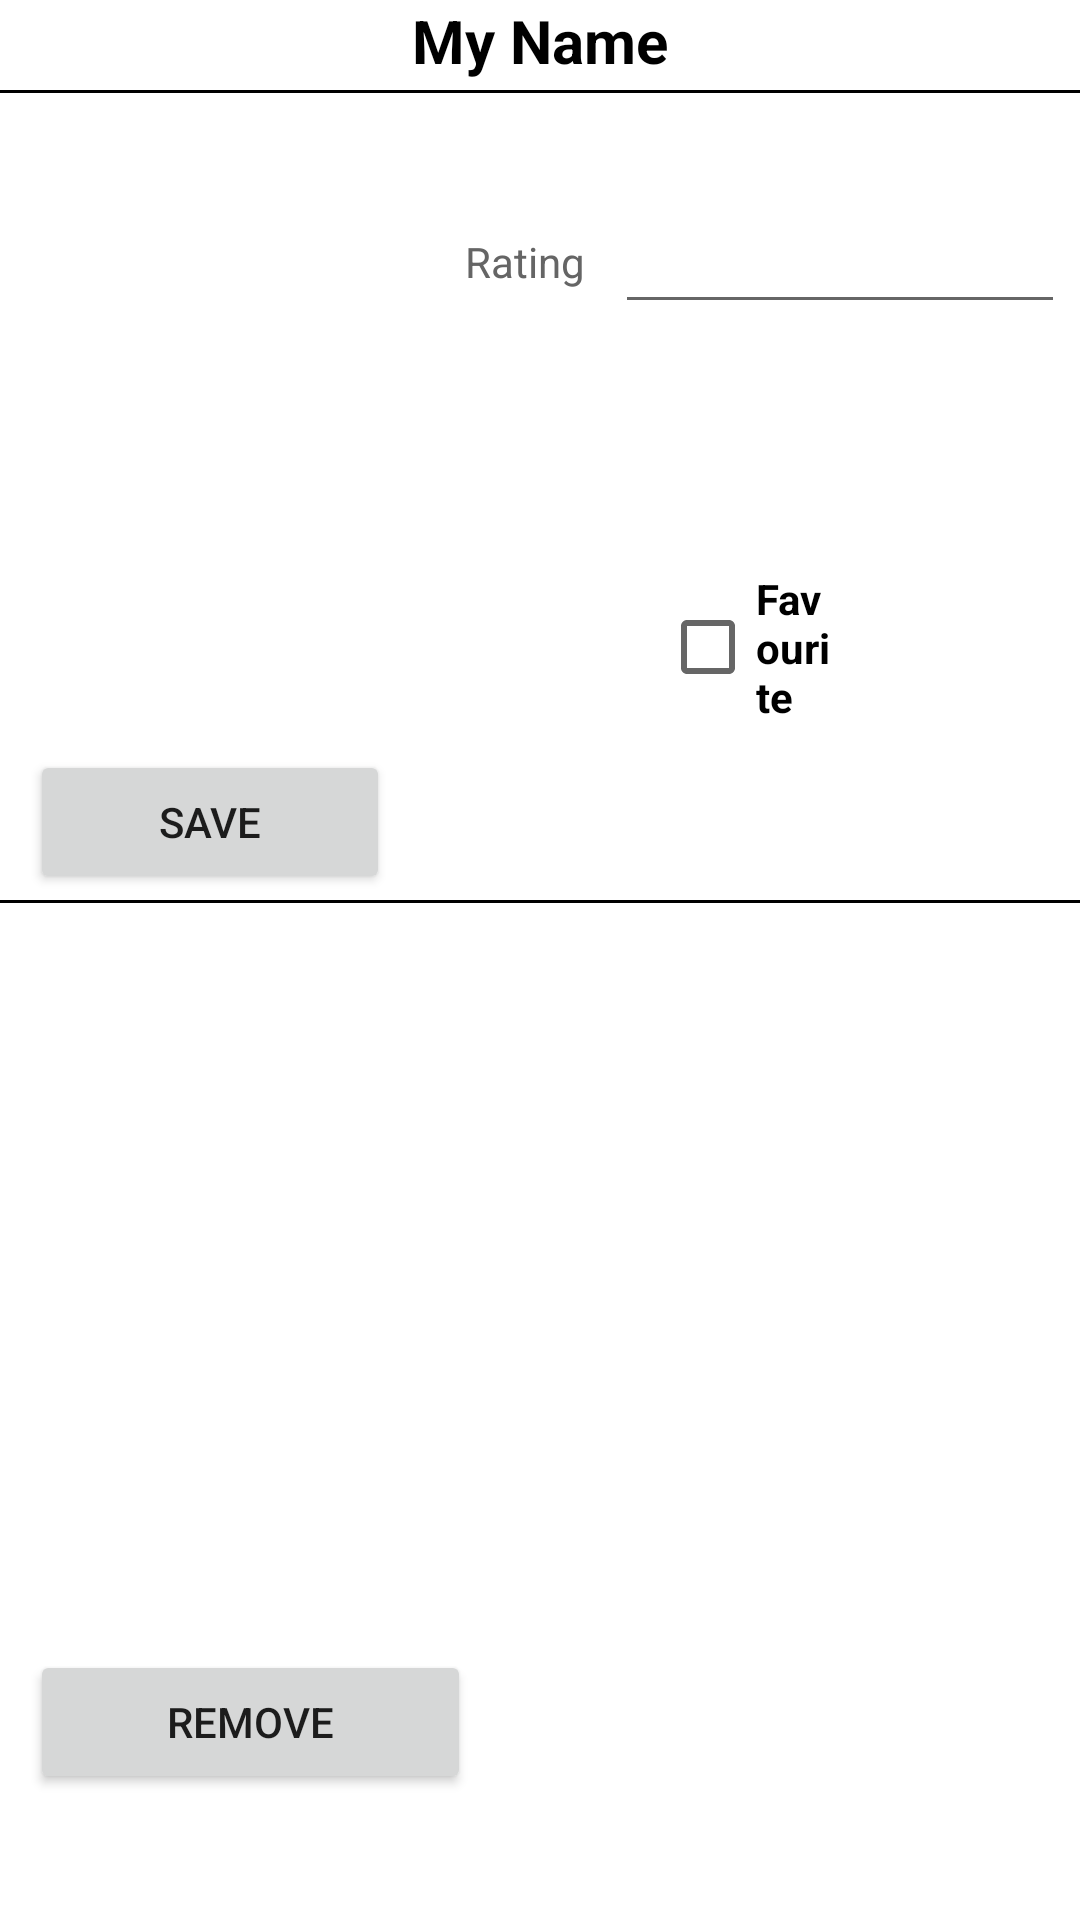

Here is an Android app screen rendered from its layout file. Give the layout XML and the strings, colors and styles it references.
<!-- AndroidManifest.xml: application theme Theme.GeMASList -->
<!-- res/layout/fragment_series_description.xml -->
<?xml version="1.0" encoding="utf-8"?>
<FrameLayout xmlns:android="http://schemas.android.com/apk/res/android"
    xmlns:app="http://schemas.android.com/apk/res-auto"
    xmlns:tools="http://schemas.android.com/tools"
    android:layout_width="match_parent"
    android:layout_height="match_parent"
    android:backgroundTint="@color/black"
    android:foregroundTint="@color/black"
    tools:context=".series_description">

    

    <TextView
        android:id= "@+id/seriestile"
        android:layout_width="match_parent"
        android:layout_height="wrap_content"
        android:shadowColor="@color/black"
        android:text="@string/series_name01"
        android:textAlignment="center"
        android:textColor="@color/black"
        android:textSize="20sp"
        android:textStyle="bold" />

    <View
        android:id="@+id/divider6"
        android:layout_width="match_parent"
        android:layout_height="1dp"
        android:layout_marginTop="30dp"
        android:background="@color/black"
        android:backgroundTint="@color/black" />

    <LinearLayout
        android:layout_width="wrap_content"
        android:layout_height="140dp"
        android:layout_marginLeft="5dp"
        android:layout_marginTop="50dp"
        android:layout_marginRight="5dp"
        android:orientation="horizontal">

        <ImageView
            android:id="@+id/imageViewSeries"
            android:layout_width="140dp"
            android:layout_height="160dp"
            android:scaleType="centerCrop"
            android:contentDescription="@string/series_desc" />

        <LinearLayout
            android:layout_width="0dp"
            android:layout_height="wrap_content"
            android:layout_marginStart="10dp"
            android:layout_weight="1"
            android:orientation="vertical">



            <LinearLayout
                android:layout_width="match_parent"
                android:layout_height="wrap_content"
                android:orientation="horizontal">

                <TextView
                    android:id="@+id/textView5"
                    android:layout_width="100dp"
                    android:layout_height="wrap_content"
                    android:layout_marginTop="10dp"
                    android:layout_weight="1"
                    android:text="@string/Rating"
                    android:textColor="@color/grey_dark" />

                <EditText
                    android:id="@+id/editseriesrate"
                    android:layout_width="wrap_content"
                    android:layout_height="48dp"
                    android:layout_weight="1"
                    android:ems="10"
                    android:layout_marginTop="10dp"
                    android:inputType="number"
                    tools:ignore="SpeakableTextPresentCheck" />
            </LinearLayout>

        </LinearLayout>

    </LinearLayout>

    <LinearLayout
        android:layout_width="match_parent"
        android:layout_height="250dp"
        android:orientation="horizontal">

        <CheckBox
            android:id="@+id/checkBox"
            android:layout_width="0dp"
            android:layout_height="wrap_content"
            android:layout_marginStart="220dp"
            android:layout_marginTop="190dp"
            android:layout_marginEnd="80dp"
            android:layout_weight="1"
            android:text="@string/favourite"
            android:textColor="@color/black"
            android:textStyle="bold" />
    </LinearLayout>

    <Button
        android:id="@+id/savebuttonseries"
        android:layout_width="120dp"
        android:layout_height="48dp"
        android:layout_marginTop="250dp"
        android:layout_marginLeft="10dp"
        android:text="@string/Save"
        app:cornerRadius="20dp" />

    <View
        android:id="@+id/divider7"
        android:layout_width="match_parent"
        android:layout_height="1dp"
        android:layout_marginTop="300dp"
        android:background="@color/black"
        android:foregroundTint="#0C0C0C" />

    <LinearLayout
        android:layout_width="match_parent"
        android:layout_height="wrap_content"
        android:orientation="vertical">

        <TextView
            android:id="@+id/series_description_text"
            android:layout_width="match_parent"
            android:layout_height="wrap_content"
            android:layout_marginStart="10dp"
            android:layout_marginTop="350dp"
            android:textColor="#100E0E"
            android:textStyle="bold" />
    </LinearLayout>






























    <Button
        android:id="@+id/RemoveButton"
        android:layout_width="147dp"
        android:layout_height="48dp"
        android:layout_marginTop="550dp"
        android:text="@string/remove"
        app:cornerRadius="50dp"
        android:layout_marginLeft="10dp"
        app:icon="@drawable/ic_baseline_delete_24"
        />

</FrameLayout>
<!-- resources referenced by this layout -->
<resources>
  <color name="black">#FF000000</color>
  <color name="grey_dark">#656565</color>
  <string name="Rating">Rating</string>
  <string name="Save">Save</string>
  <string name="favourite">Favourite</string>
  <string name="globalRating">Global Rating</string>
  <string name="rate_value">8.7</string>
  <string name="remove">Remove</string>
  <string name="series_desc">MY NAME is a South Korean series about a young woman seeking revenge for her father\'s death with the help of organized crime. When 17-year-old Yoon Ji-woo (Han So-hee) witnesses her gangster father\'s murder, she\'s determined to find his killer. The police have no leads so she turns to her father\'s best friend, Choi Mu-jin (Hee-soon Park), the head of Dongcheon, Korea\'s biggest drug ring</string>
  <string name="series_name01">My Name</string>
  <style name="Theme.GeMASList" parent="Theme.MaterialComponents.DayNight.NoActionBar">
          
          <item name="colorPrimary">@color/purple_500</item>
          <item name="colorPrimaryVariant">@color/purple_700</item>
          <item name="colorOnPrimary">@color/white</item>
          
          <item name="colorSecondary">@color/teal_200</item>
          <item name="colorSecondaryVariant">@color/teal_700</item>
          <item name="colorOnSecondary">@color/black</item>
          
          <item name="android:statusBarColor">?attr/colorPrimaryVariant</item>
  
          
          <item name="animeWatching">@color/watching_light</item>
          <item name="animePlanning">@color/planning_light</item>
          <item name="animeCompleted">@color/completed_light</item>
          <item name="customColor1">@color/grey_dark</item>
      </style>
  <color name="purple_500">#FF6200EE</color>
  <color name="purple_700">#FF3700B3</color>
  <color name="white">#FFFFFFFF</color>
  <color name="teal_200">#FF03DAC5</color>
  <color name="teal_700">#FF018786</color>
  <color name="watching_light">#8DFFD1</color>
  <color name="planning_light">#FDB0B0</color>
  <color name="completed_light">#52DEF6</color>
</resources>
